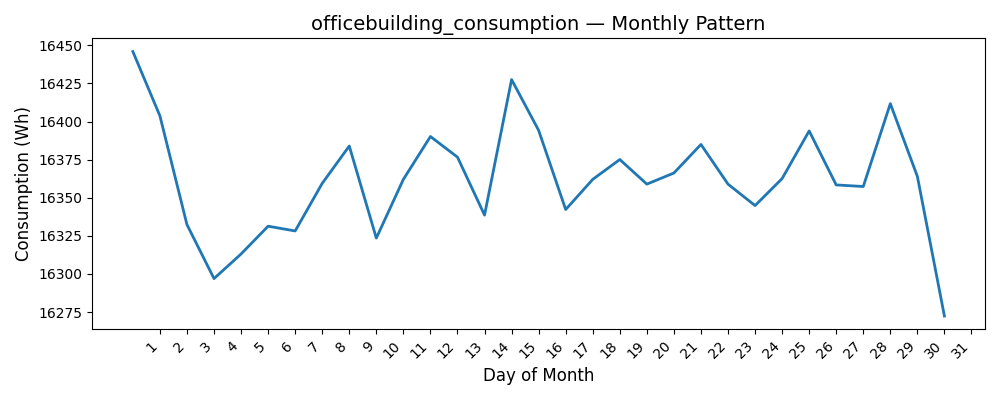

Values plotted in this chart, from the file beside it:
Date, Consumption (Wh)
1, 16446
2, 16404
3, 16332
4, 16297
5, 16313
6, 16331
7, 16328
8, 16359
9, 16384
10, 16324
11, 16362
12, 16390
13, 16377
14, 16339
15, 16428
16, 16394
17, 16342
18, 16362
19, 16375
20, 16359
21, 16366
22, 16385
23, 16359
24, 16345
25, 16363
26, 16394
27, 16358
28, 16357
29, 16412
30, 16364
31, 16272
